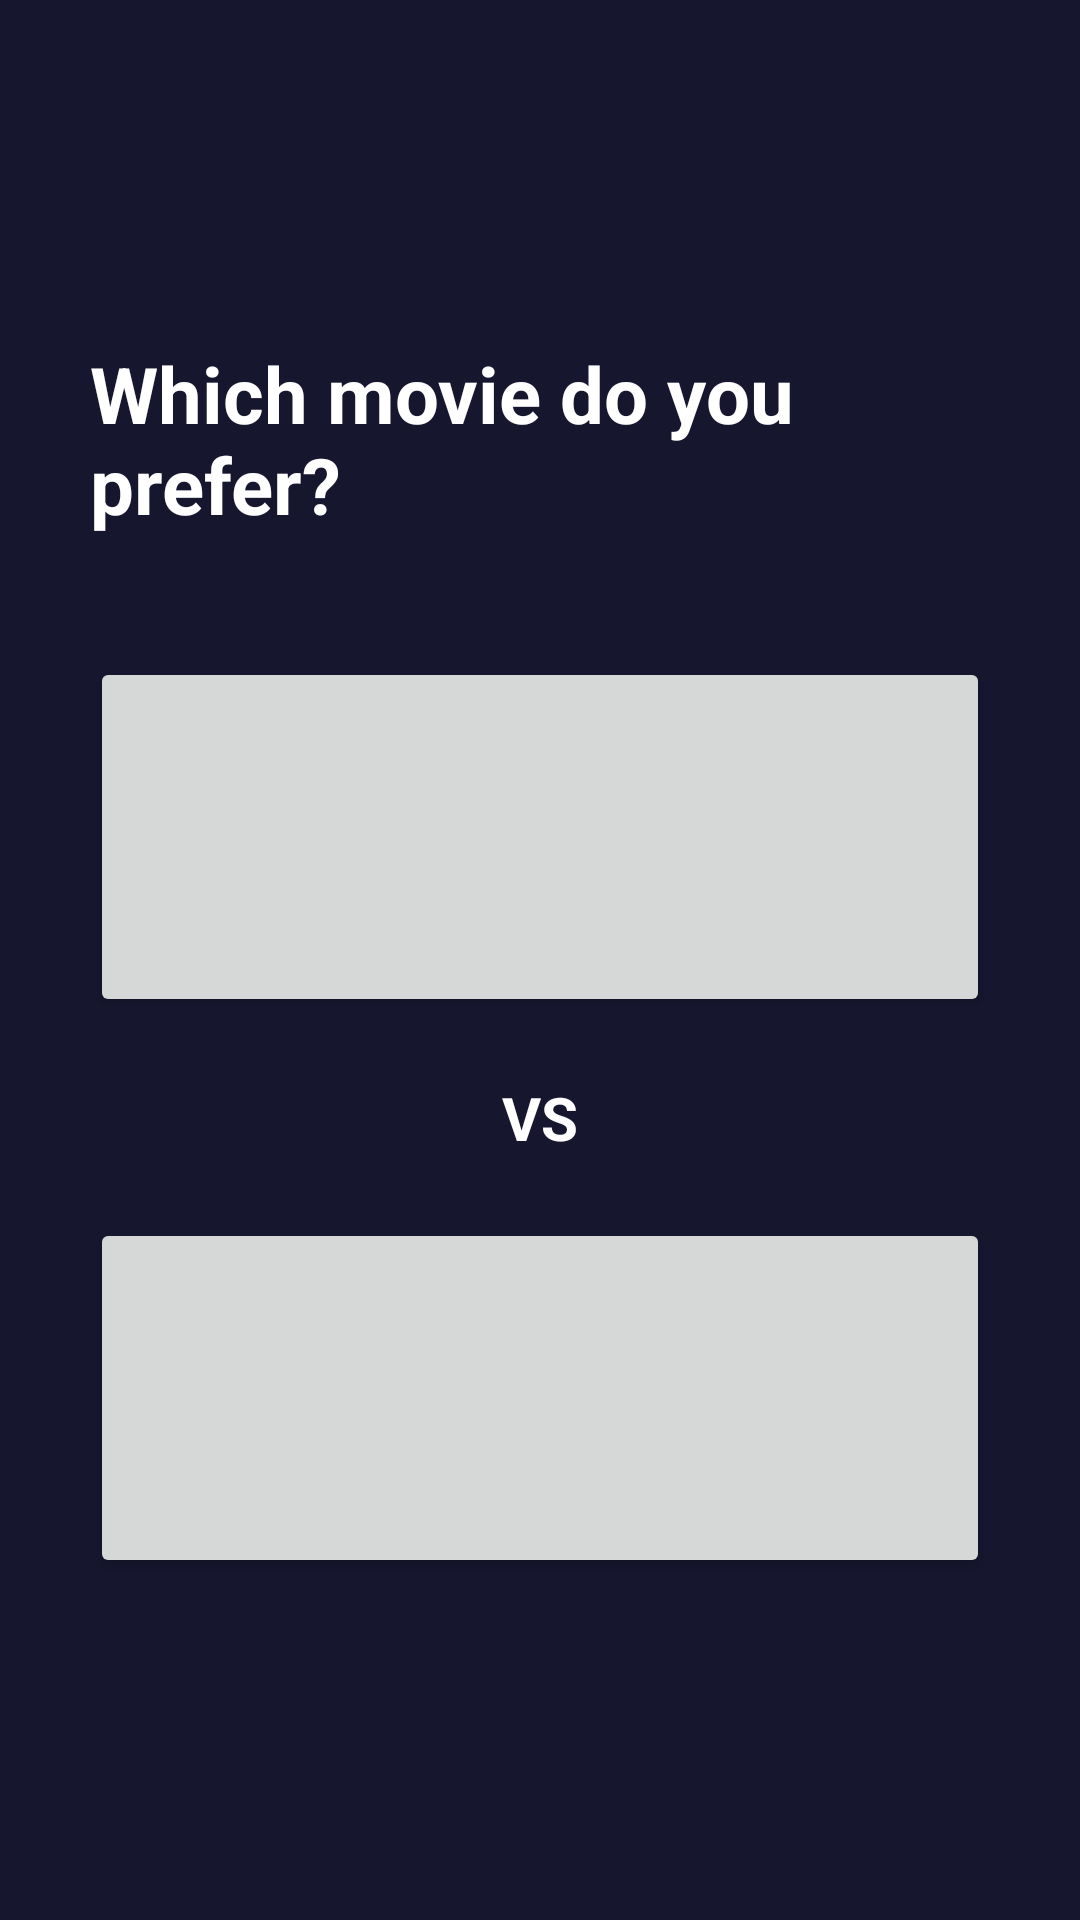

Write the Android layout XML for this screen, with the resource values it uses.
<!-- AndroidManifest.xml: application theme Theme.Phim -->
<!-- res/layout/fragment_comparison.xml -->
<?xml version="1.0" encoding="utf-8"?>
<LinearLayout
    xmlns:android="http://schemas.android.com/apk/res/android"

    android:layout_width="match_parent"
    android:layout_height="match_parent"

    android:background="#16172F"

    android:gravity="center"
    android:orientation="vertical"

    android:padding="30dp">

    <TextView
        android:id="@+id/comparisonStatus"

        android:layout_width="wrap_content"
        android:layout_height="wrap_content"

        android:text="Which movie do you prefer?"

        android:textColor="#FFFFFF"
        android:textSize="26sp"
        android:textStyle="bold" />

    <Button
        android:id="@+id/movieAButton"

        android:layout_width="match_parent"
        android:layout_height="120dp"

        android:layout_marginTop="40dp"

        android:textSize="20sp" />

    <TextView
        android:layout_width="wrap_content"
        android:layout_height="wrap_content"

        android:layout_marginVertical="20dp"

        android:text="VS"

        android:textColor="#FFFFFF"
        android:textSize="20sp"
        android:textStyle="bold" />

    <Button
        android:id="@+id/movieBButton"

        android:layout_width="match_parent"
        android:layout_height="120dp"

        android:textSize="20sp" />

    <Button
        android:id="@+id/finishComparisonButton"

        android:layout_width="180dp"
        android:layout_height="56dp"

        android:layout_marginTop="30dp"

        android:text="Finish"

        android:visibility="gone" />

</LinearLayout>
<!-- resources referenced by this layout -->
<resources>
  <style name="Theme.Phim" parent="Base.Theme.Phim" />
  <style name="Base.Theme.Phim" parent="Theme.Material3.DayNight.NoActionBar">
          
          
      </style>
</resources>
